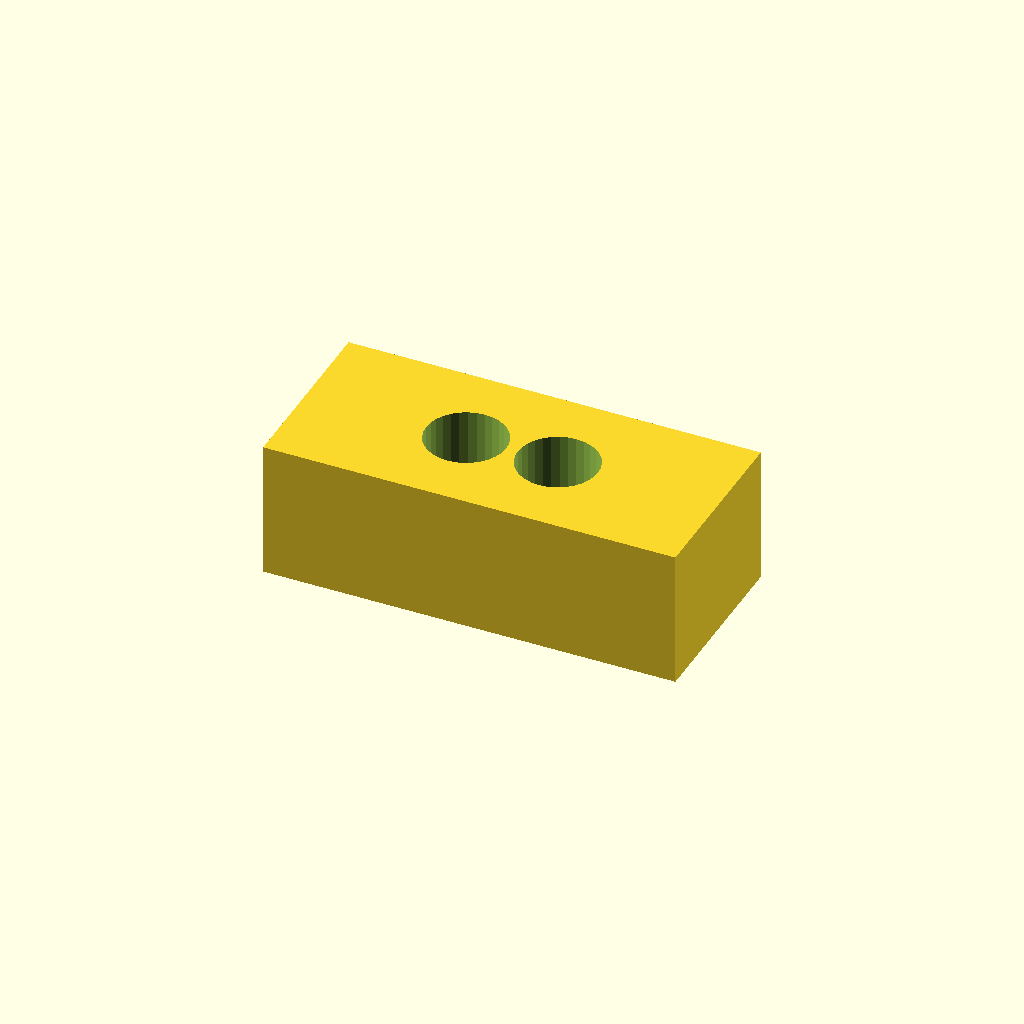
Cell 1: the model at its default parameters.
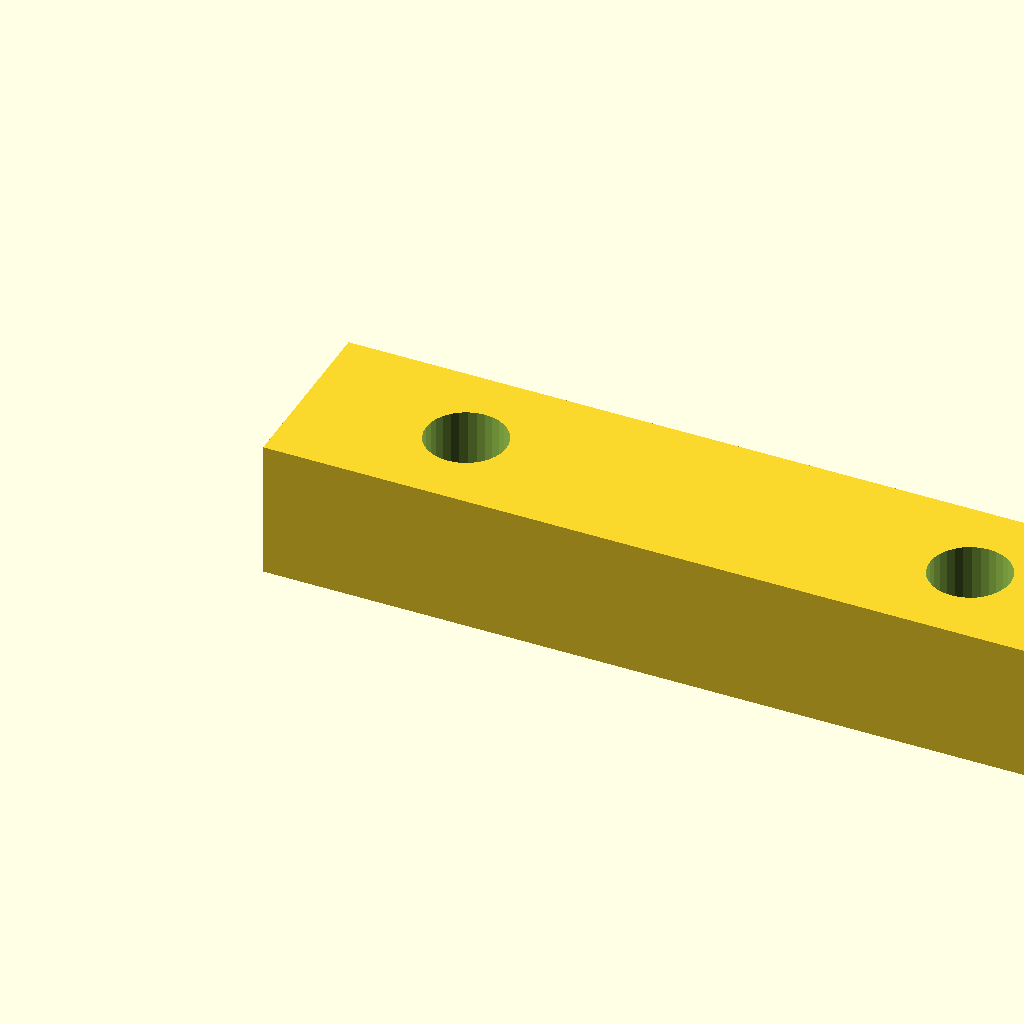
Cell 2 — pad_l set to 36, the other parameters unchanged.
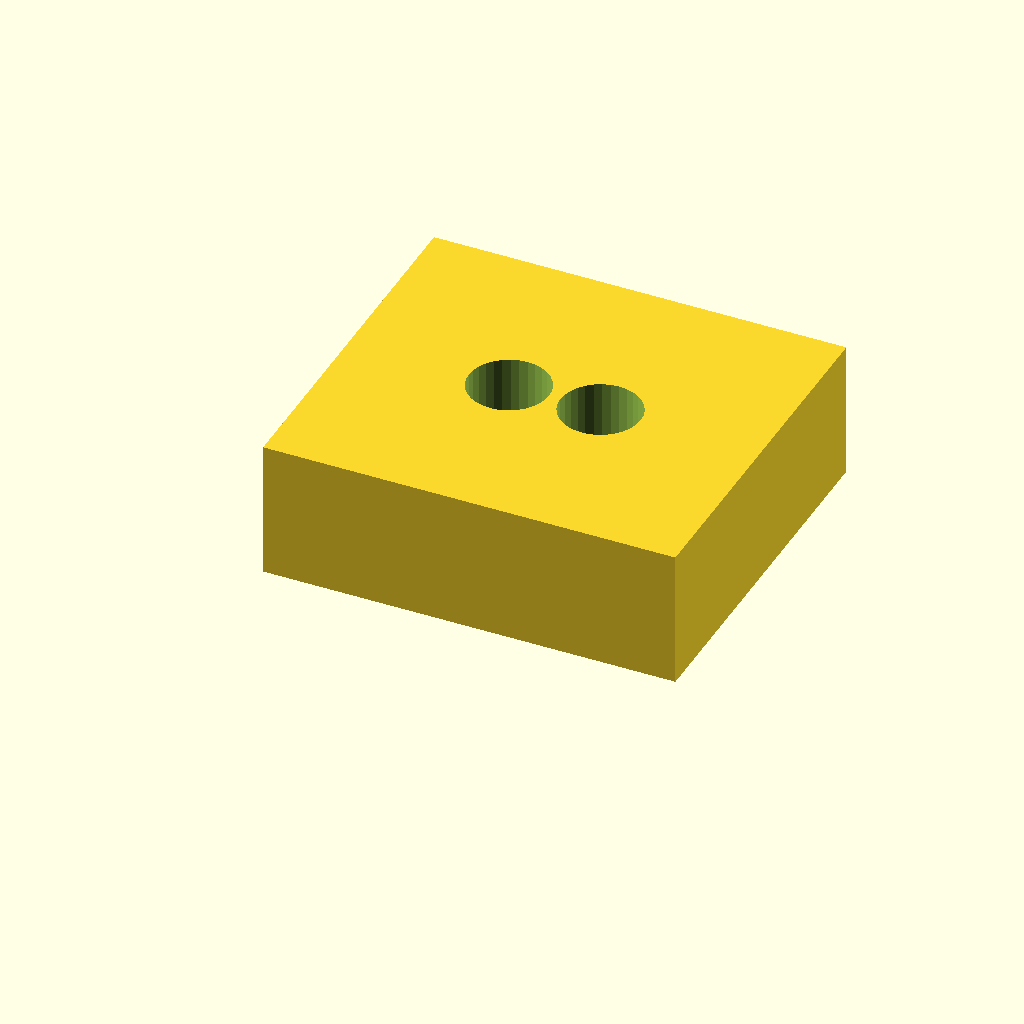
Cell 3: pad_w = 16 (everything else at default).
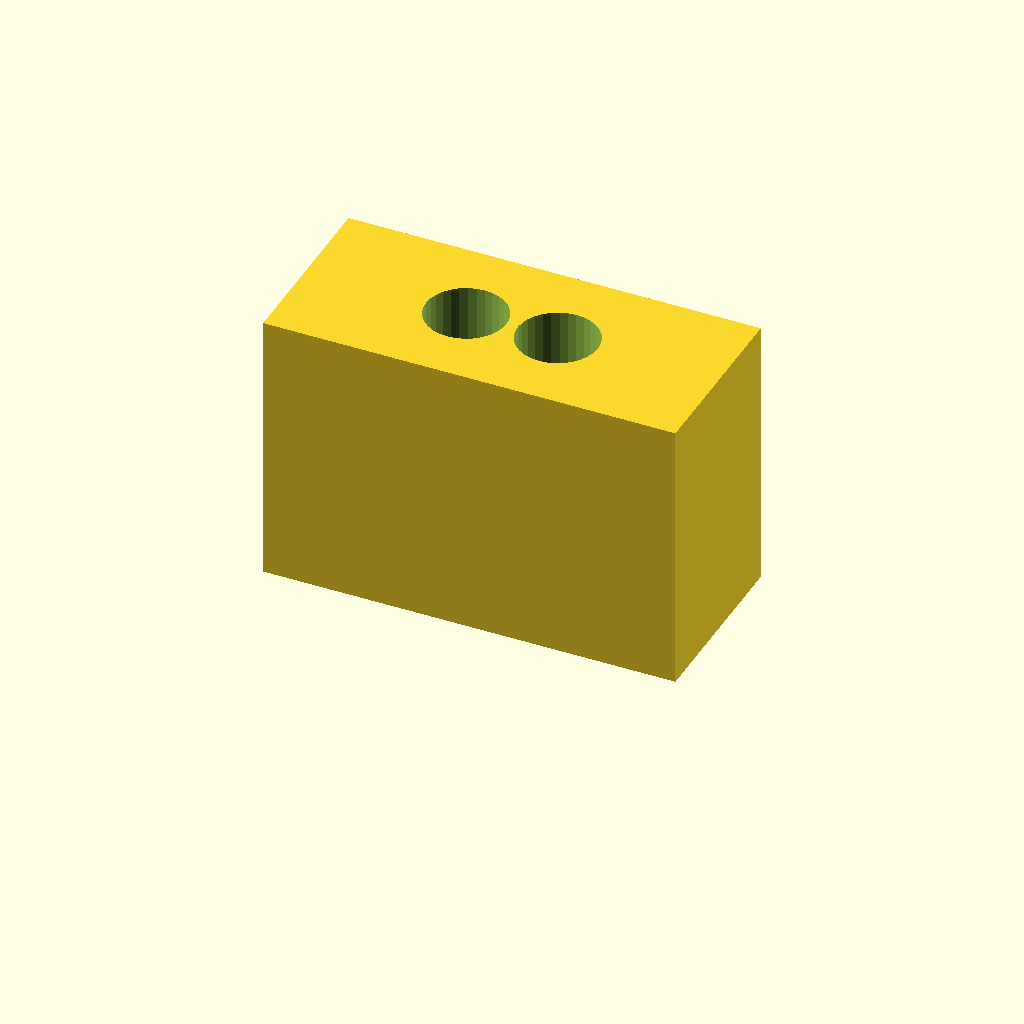
Cell 4: the same model with pad_t = 12.
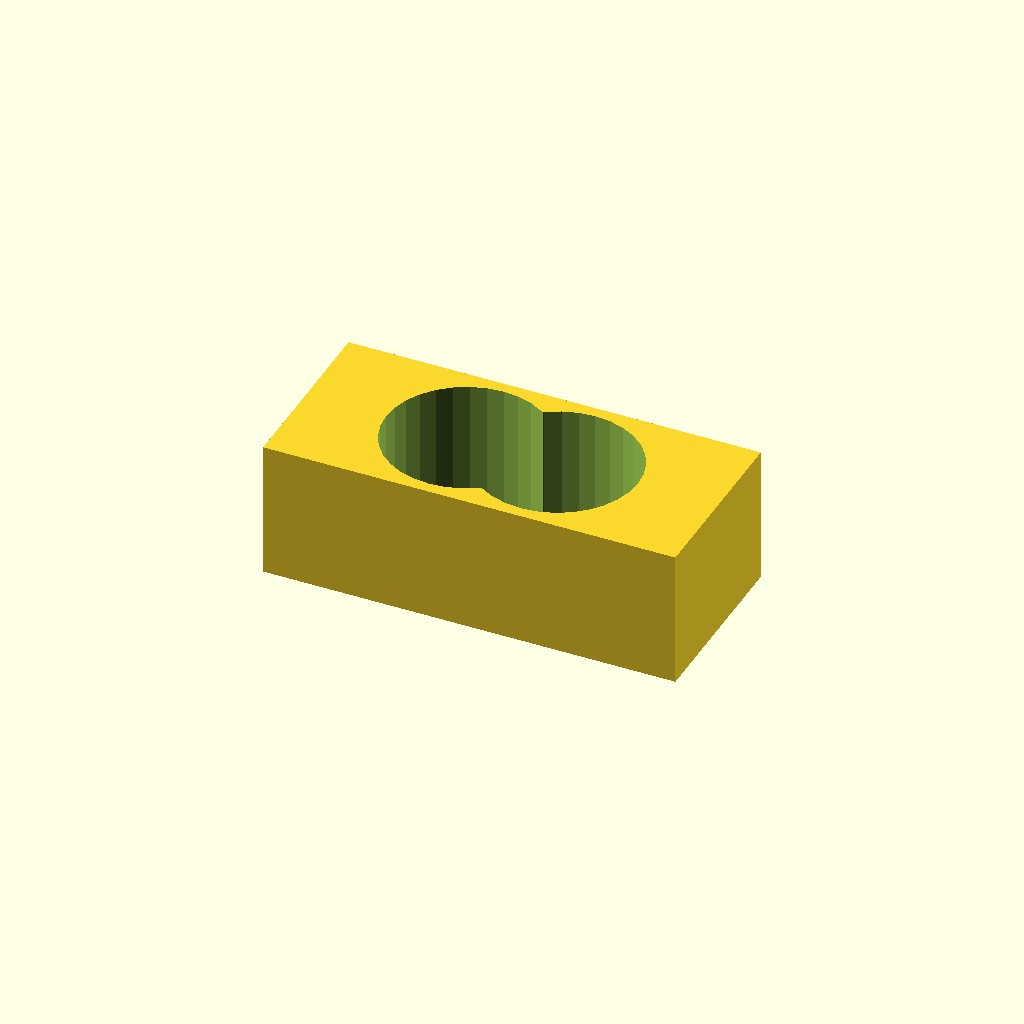
Cell 5 — hole_d set to 7, the other parameters unchanged.
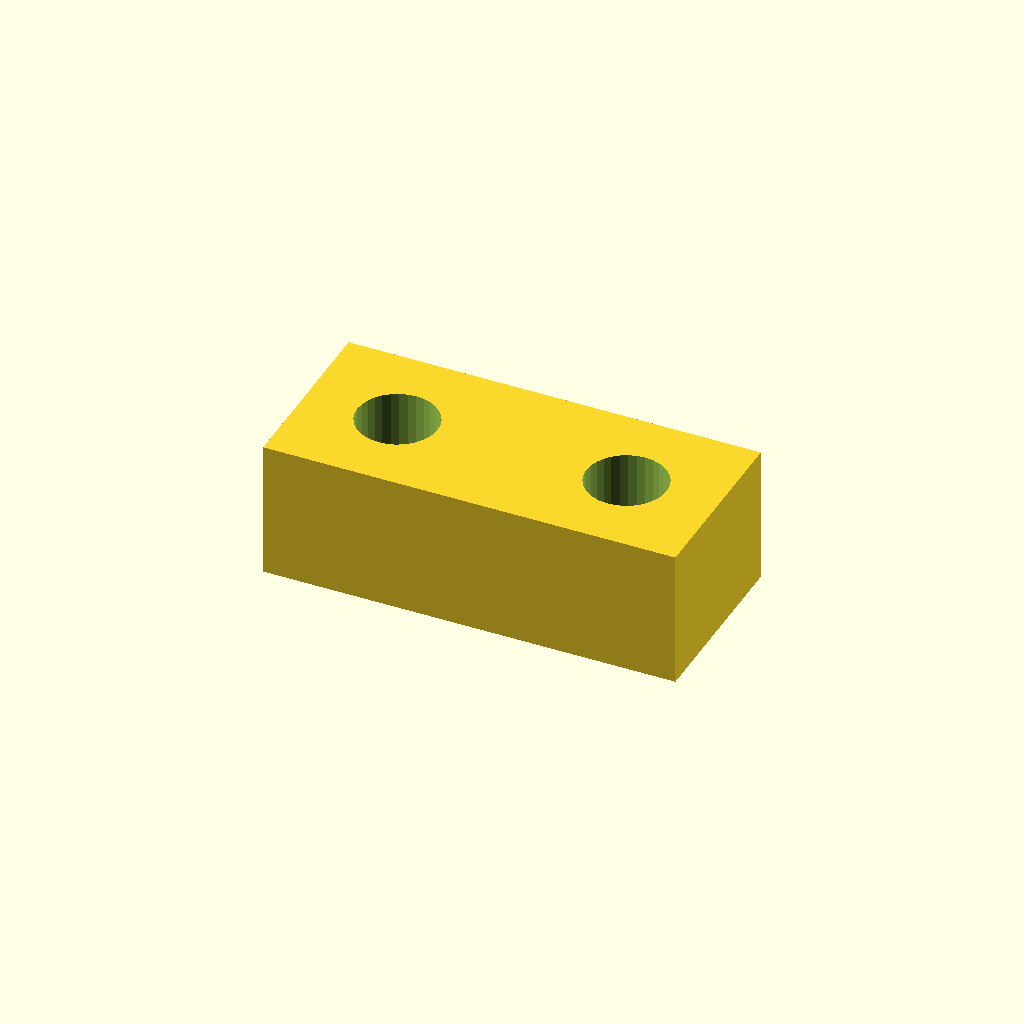
Cell 6: hole_x = 14 (everything else at default).
One fixed orthographic camera (rotation 55°, 0°, 25°; colour scheme Cornfield) for every cell.
The OpenSCAD source (optional_data/data/scale1/microfeatures/part_0198.scad):
$fn = 32;

// ----------------------------------------------------------------------
// Micro pad: two-hole pad, 5-20 mm class
// ----------------------------------------------------------------------

// --- parameters (mm) ---
pad_l = 18;               // pad length, X
pad_w = 8;                // pad width, Y
pad_t = 6;                // pad thickness, Z
hole_d = 3.5;             // hole diameter
hole_x = 7;               // X of the first hole centre
fit_tol = 0.02;           // tolerance for press fits, mm
free_tol = 0.2;           // tolerance for clearance fits, mm

difference() {
  cube([pad_l, pad_w, pad_t]);
  for (x = [hole_x, pad_l - hole_x])
    translate([x, pad_w / 2, -1])
      cylinder(h = pad_t + 2, d = hole_d);
}
Parameter table extracted from the source (name, type, default, range or options):
pad_l: number, default 18
pad_w: number, default 8
pad_t: number, default 6
hole_d: number, default 3.5
hole_x: number, default 7
fit_tol: number, default 0.02
free_tol: number, default 0.2
